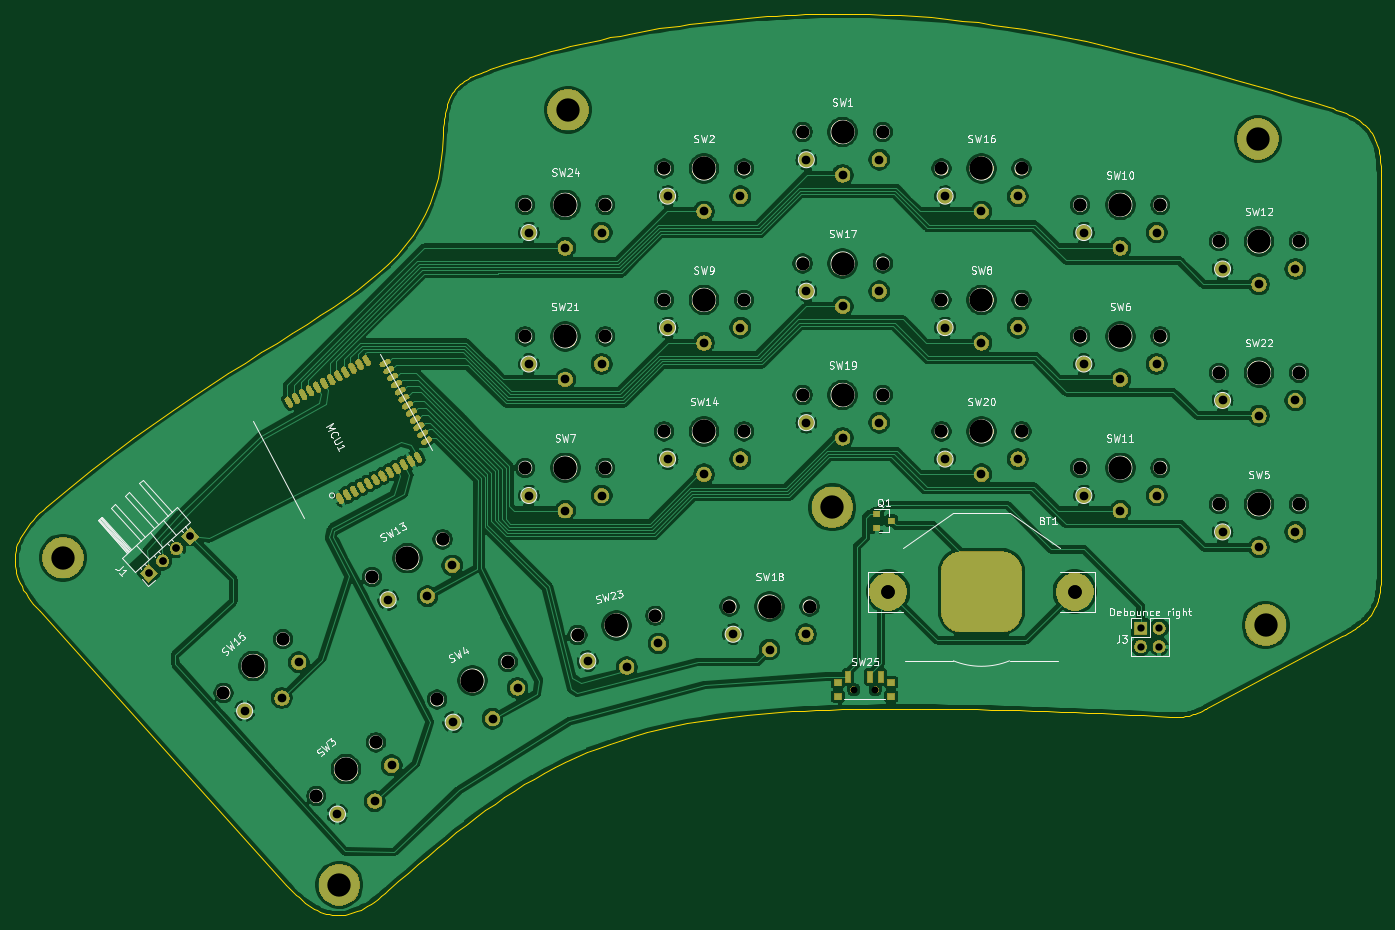
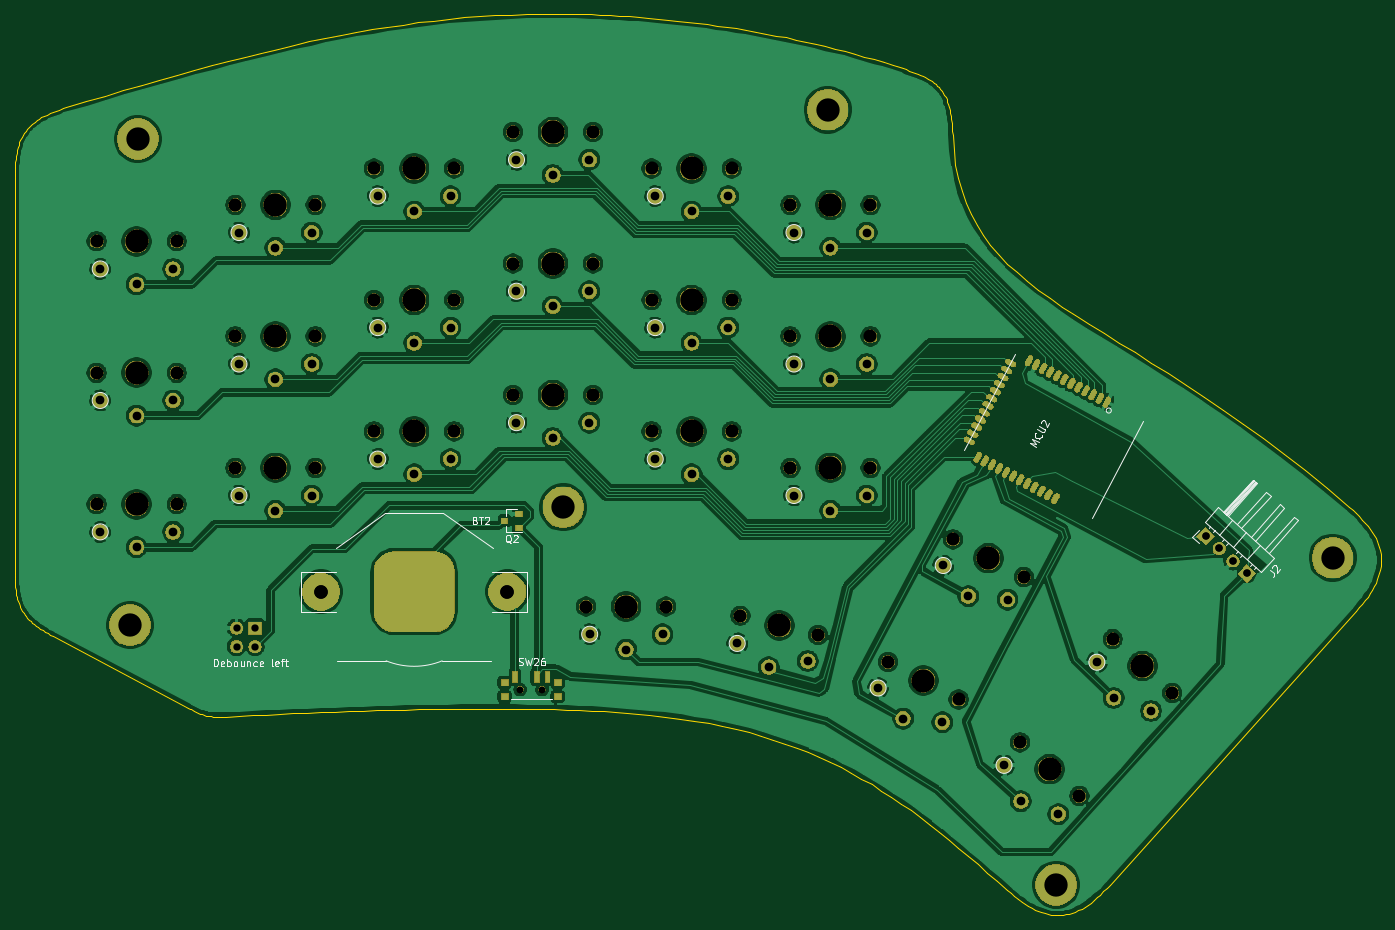
Circuit board: 9 layer files. Board 187.6 x 123.8 mm.
- bottom_copper: Mathias_ergo-B_Cu.gbl (407357 bytes)
- bottom_mask: Mathias_ergo-B_Mask.gbs (188571 bytes)
- bottom_silk: Mathias_ergo-B_SilkS.gbo (13410 bytes)
- outline: Mathias_ergo-Edge_Cuts.gm1 (17783 bytes)
- top_copper: Mathias_ergo-F_Cu.gtl (413885 bytes)
- top_mask: Mathias_ergo-F_Mask.gts (188546 bytes)
- top_silk: Mathias_ergo-F_SilkS.gto (46853 bytes)
- drill: Mathias_ergo-NPTH.drl (1514 bytes)
- drill: Mathias_ergo-PTH.drl (1803 bytes)

=== bottom_copper: Mathias_ergo-B_Cu.gbl (407357 bytes, source omitted) ===
=== bottom_mask: Mathias_ergo-B_Mask.gbs (188571 bytes, source omitted) ===
=== bottom_silk: Mathias_ergo-B_SilkS.gbo (13410 bytes, source omitted) ===
=== outline: Mathias_ergo-Edge_Cuts.gm1 (17783 bytes, source omitted) ===
=== top_copper: Mathias_ergo-F_Cu.gtl (413885 bytes, source omitted) ===
=== top_mask: Mathias_ergo-F_Mask.gts (188546 bytes, source omitted) ===
=== top_silk: Mathias_ergo-F_SilkS.gto (46853 bytes, source omitted) ===
=== drill: Mathias_ergo-NPTH.drl ===
M48
; DRILL file {KiCad (5.1.6)-1} date 10/07/20 13:29:58
; FORMAT={-:-/ absolute / inch / decimal}
; #@! TF.CreationDate,2020-10-07T13:29:58+02:00
; #@! TF.GenerationSoftware,Kicad,Pcbnew,(5.1.6)-1
; #@! TF.FileFunction,NonPlated,1,2,NPTH
FMAT,2
INCH
T1C0.0354
T2C0.0709
T3C0.1260
%
G90
G05
T1
X6.3209Y-5.7375
X6.4391Y-5.7375
X6.3209Y-5.7375
X6.4391Y-5.7375
T2
X5.2958Y-3.6313
X5.7289Y-3.6313
X3.7172Y-5.1287
X4.0996Y-4.9253
X8.2958Y-4.7356
X8.7289Y-4.7356
X7.5458Y-3.8281
X7.9789Y-3.8281
X6.7958Y-4.3419
X7.2289Y-4.3419
X8.2958Y-4.025
X8.7289Y-4.025
X6.0458Y-4.145
X6.4789Y-4.145
X2.9146Y-5.755
X3.2365Y-5.4653
X8.2958Y-3.3143
X8.7289Y-3.3143
X6.0458Y-2.7238
X6.4789Y-2.7238
X4.5458Y-3.8281
X4.9789Y-3.8281
X6.0458Y-3.4344
X6.4789Y-3.4344
X3.4165Y-6.3124
X3.7383Y-6.0226
X5.2958Y-2.9206
X5.7289Y-2.9206
X5.6501Y-5.2887
X6.0832Y-5.2887
X6.7958Y-2.9206
X7.2289Y-2.9206
X4.5458Y-3.1175
X4.9789Y-3.1175
X4.5458Y-4.5387
X4.9789Y-4.5387
X7.5458Y-4.5387
X7.9789Y-4.5387
X5.2958Y-4.3419
X5.7289Y-4.3419
X4.0693Y-5.7909
X4.4517Y-5.5876
X7.5458Y-3.1175
X7.9789Y-3.1175
X6.7958Y-3.6313
X7.2289Y-3.6313
X4.8289Y-5.4428
X5.2491Y-5.338
T3
X8.5123Y-4.7356
X7.7623Y-3.8281
X7.0123Y-4.3419
X8.5123Y-4.025
X6.2623Y-4.145
X3.0755Y-5.6102
X8.5123Y-3.3143
X6.2623Y-2.7238
X4.7623Y-3.8281
X6.2623Y-3.4344
X3.5774Y-6.1675
X5.5123Y-2.9206
X5.8667Y-5.2887
X7.0123Y-2.9206
X4.7623Y-3.1175
X4.7623Y-4.5387
X7.7623Y-4.5387
X5.5123Y-4.3419
X4.2605Y-5.6892
X7.7623Y-3.1175
X7.0123Y-3.6313
X5.039Y-5.3904
X5.5123Y-3.6313
X3.9084Y-5.027
T0
M30

=== drill: Mathias_ergo-PTH.drl ===
M48
; DRILL file {KiCad (5.1.6)-1} date 10/07/20 13:29:58
; FORMAT={-:-/ absolute / inch / decimal}
; #@! TF.CreationDate,2020-10-07T13:29:58+02:00
; #@! TF.GenerationSoftware,Kicad,Pcbnew,(5.1.6)-1
; #@! TF.FileFunction,Plated,1,2,PTH
FMAT,2
INCH
T1C0.0394
T2C0.0472
T3C0.0730
T4C0.1260
%
G90
G05
T1
X2.5117Y-5.1086
X2.586Y-5.0417
X2.6603Y-4.9748
X2.7346Y-4.9079
X7.8725Y-5.405
X7.8725Y-5.505
X7.9725Y-5.405
X7.9725Y-5.505
X2.5117Y-5.1086
X2.586Y-5.0417
X2.6603Y-4.9748
X2.7346Y-4.9079
T2
X4.5655Y-4.6884
X4.7623Y-4.771
X4.9592Y-4.6884
X7.5655Y-4.6884
X7.7623Y-4.771
X7.9592Y-4.6884
X5.3155Y-4.4915
X5.5123Y-4.5742
X5.7092Y-4.4915
X4.1569Y-5.9137
X4.3695Y-5.8943
X4.5045Y-5.7289
X7.5655Y-3.2671
X7.7623Y-3.3498
X7.9592Y-3.2671
X6.8155Y-3.7809
X7.0123Y-3.8635
X7.2092Y-3.7809
X4.8842Y-5.5832
X5.0952Y-5.6158
X5.2662Y-5.4879
X5.3155Y-3.7809
X5.5123Y-3.8635
X5.7092Y-3.7809
X3.8048Y-5.2515
X4.0174Y-5.2321
X4.1524Y-5.0667
X8.3155Y-4.8852
X8.5123Y-4.9679
X8.7092Y-4.8852
X7.5655Y-3.9777
X7.7623Y-4.0604
X7.9592Y-3.9777
X6.8155Y-4.4915
X7.0123Y-4.5742
X7.2092Y-4.4915
X8.3155Y-4.1746
X8.5123Y-4.2573
X8.7092Y-4.1746
X6.0655Y-4.2947
X6.2623Y-4.3773
X6.4592Y-4.2947
X3.0294Y-5.8531
X3.231Y-5.7828
X3.3219Y-5.5896
X8.3155Y-3.4639
X8.5123Y-3.5466
X8.7092Y-3.4639
X6.0655Y-2.8734
X6.2623Y-2.9561
X6.4592Y-2.8734
X4.5655Y-3.9777
X4.7623Y-4.0604
X4.9592Y-3.9777
X6.0655Y-3.584
X6.2623Y-3.6667
X6.4592Y-3.584
X3.5312Y-6.4104
X3.7328Y-6.3401
X3.8238Y-6.147
X5.3155Y-3.0702
X5.5123Y-3.1529
X5.7092Y-3.0702
X5.6698Y-5.4384
X5.8667Y-5.521
X6.0635Y-5.4384
X6.8155Y-3.0702
X7.0123Y-3.1529
X7.2092Y-3.0702
X4.5655Y-3.2671
X4.7623Y-3.3498
X4.9592Y-3.2671
T3
X6.5084Y-5.208
X7.5163Y-5.208
X6.5084Y-5.208
X7.5163Y-5.208
T4
X8.5063Y-2.7614
X8.548Y-5.3894
X6.2063Y-4.7524
X4.7776Y-2.6031
X3.5417Y-6.7929
X2.0476Y-5.0244
T0
M30
